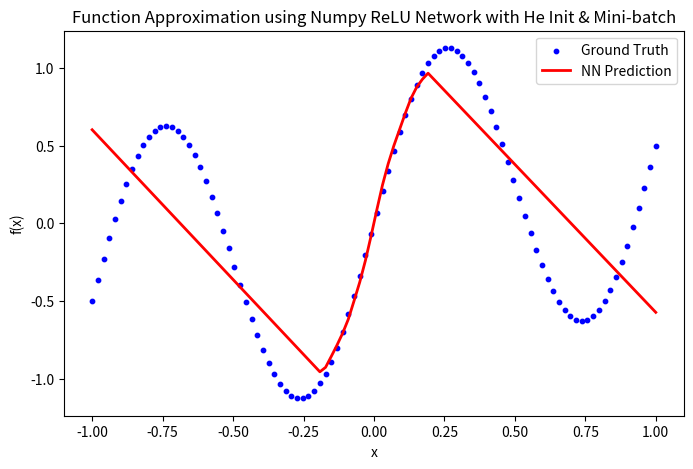

This figure's Python source:
import numpy as np
import matplotlib.pyplot as plt

# 1. 定义目标函数
def target_function(x):
    return np.sin(2 * np.pi * x) + 0.5 * x

# 2. 生成数据
np.random.seed(42)
x_train = np.linspace(-1, 1, 100).reshape(-1, 1)
y_train = target_function(x_train)

x_test = np.linspace(-1, 1, 100).reshape(-1, 1)
y_test = target_function(x_test)

# 标准化输入数据
x_mean, x_std = np.mean(x_train), np.std(x_train)
x_train = (x_train - x_mean) / x_std
x_test = (x_test - x_mean) / x_std

# 3. 定义激活函数（ReLU）
def relu(x):
    return np.maximum(0, x)

# 4. 初始化神经网络参数（He 初始化）
input_size = 1
hidden_size = 50  # 增加神经元数量
output_size = 1
learning_rate = 0.005  # 初始学习率
epochs = 5000  # 增加训练轮数
batch_size = 20  # Mini-batch 大小

np.random.seed(42)
W1 = np.random.randn(input_size, hidden_size) * np.sqrt(2 / input_size)
b1 = np.zeros((1, hidden_size))
W2 = np.random.randn(hidden_size, output_size) * np.sqrt(2 / hidden_size)
b2 = np.zeros((1, output_size))

# 5. 训练神经网络（使用 Mini-batch SGD）
n_samples = x_train.shape[0]
for epoch in range(epochs):
    # 随机打乱数据
    indices = np.random.permutation(n_samples)
    x_train, y_train = x_train[indices], y_train[indices]
    
    for i in range(0, n_samples, batch_size):
        x_batch = x_train[i:i+batch_size]
        y_batch = y_train[i:i+batch_size]
        
        # 前向传播
        hidden_layer = relu(np.dot(x_batch, W1) + b1)
        output_layer = np.dot(hidden_layer, W2) + b2
        
        # 计算损失 (均方误差)
        loss = np.mean((output_layer - y_batch) ** 2)
        
        # 反向传播
        d_output = 2 * (output_layer - y_batch) / batch_size
        dW2 = np.dot(hidden_layer.T, d_output)
        db2 = np.sum(d_output, axis=0, keepdims=True)
        
        d_hidden = np.dot(d_output, W2.T) * (hidden_layer > 0)
        dW1 = np.dot(x_batch.T, d_hidden)
        db1 = np.sum(d_hidden, axis=0, keepdims=True)
        
        # 更新参数
        W1 -= learning_rate * dW1
        b1 -= learning_rate * db1
        W2 -= learning_rate * dW2
        b2 -= learning_rate * db2
    
    # 逐步降低学习率
    if epoch % 1000 == 0:
        learning_rate *= 0.9
    
    # 打印损失
    if epoch % 500 == 0:
        print(f"Epoch {epoch}, Loss: {loss:.6f}")

# 6. 预测
test_hidden = relu(np.dot(x_test, W1) + b1)
y_pred = np.dot(test_hidden, W2) + b2

# 7. 结果可视化
plt.figure(figsize=(8, 5))
plt.scatter(x_train * x_std + x_mean, y_train, label="Ground Truth", color='b', s=10)
plt.plot(x_test * x_std + x_mean, y_pred, label="NN Prediction", color='r', linewidth=2)
plt.legend()
plt.xlabel("x")
plt.ylabel("f(x)")
plt.title("Function Approximation using Numpy ReLU Network with He Init & Mini-batch")
plt.show()
